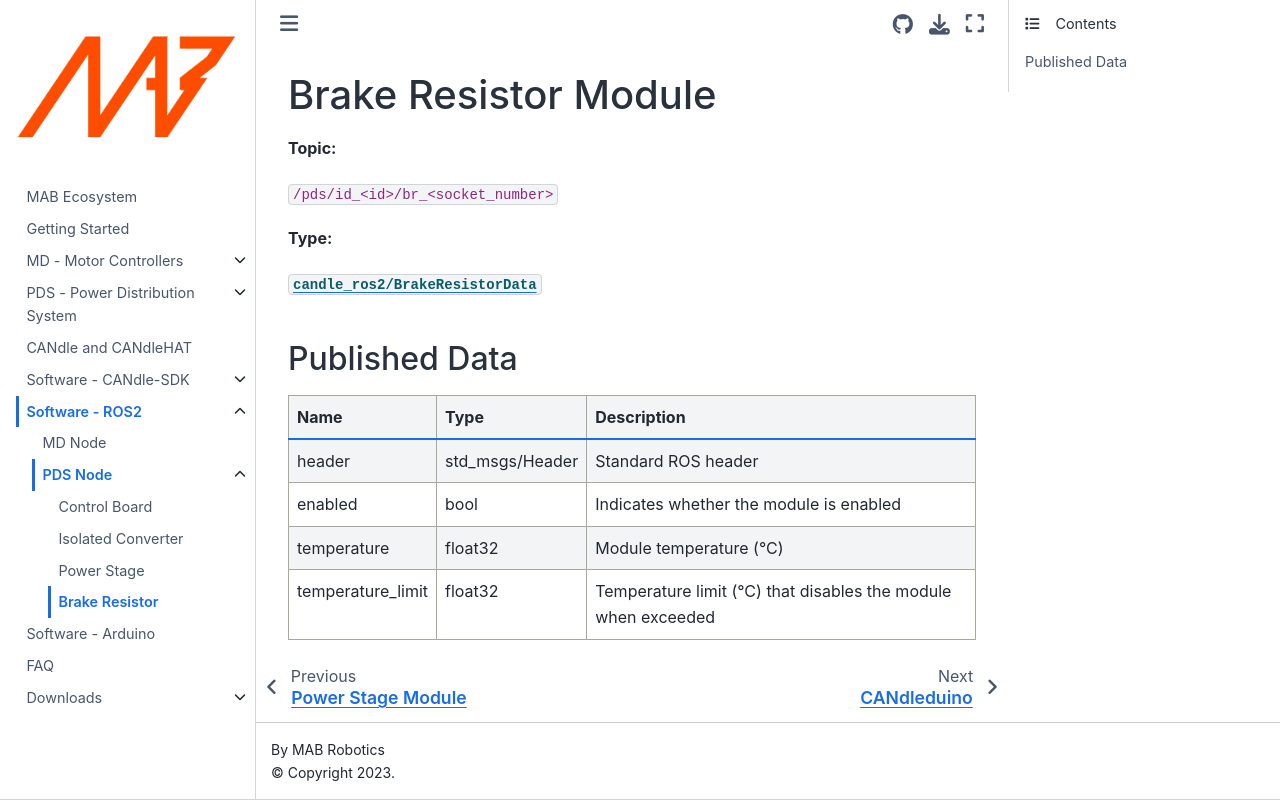

repository: mabrobotics/MD80-x-CANdle-Documentation · page: CANdle_ROS2/pds-node/modules/br.html · generator: jekyll

# Brake Resistor Module

**Topic:**

`/pds/id_<id>/br_<socket_number>`

**Type:**

[`candle_ros2/BrakeResistorData`](https://github.com/mabrobotics/candle_ros2/blob/main/msg/BrakeResistorData.msg)

## Published Data

| Name              | Type            | Description                                                   |
| ----------------- | --------------- | ------------------------------------------------------------- |
| header            | std_msgs/Header | Standard ROS header                                           |
| enabled           | bool            | Indicates whether the module is enabled                       |
| temperature       | float32         | Module temperature (°C)                                       |
| temperature_limit | float32         | Temperature limit (°C) that disables the module when exceeded |
